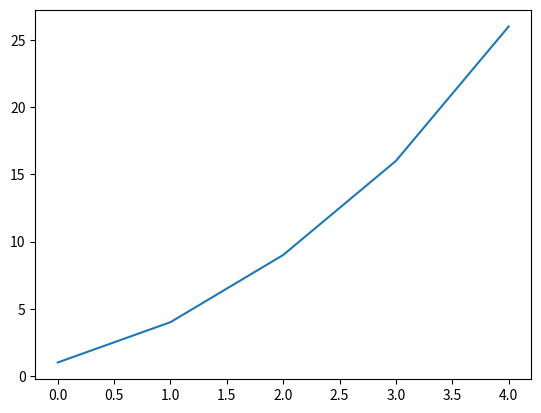

Here is the Python script that generated this plot:
import matplotlib.pyplot as plt

squares = [1,4,9,16,26]


# subplots() --> can generate one or more plots in the same figure.
fig, ax = plt.subplots()
ax.plot(squares)

plt.show()